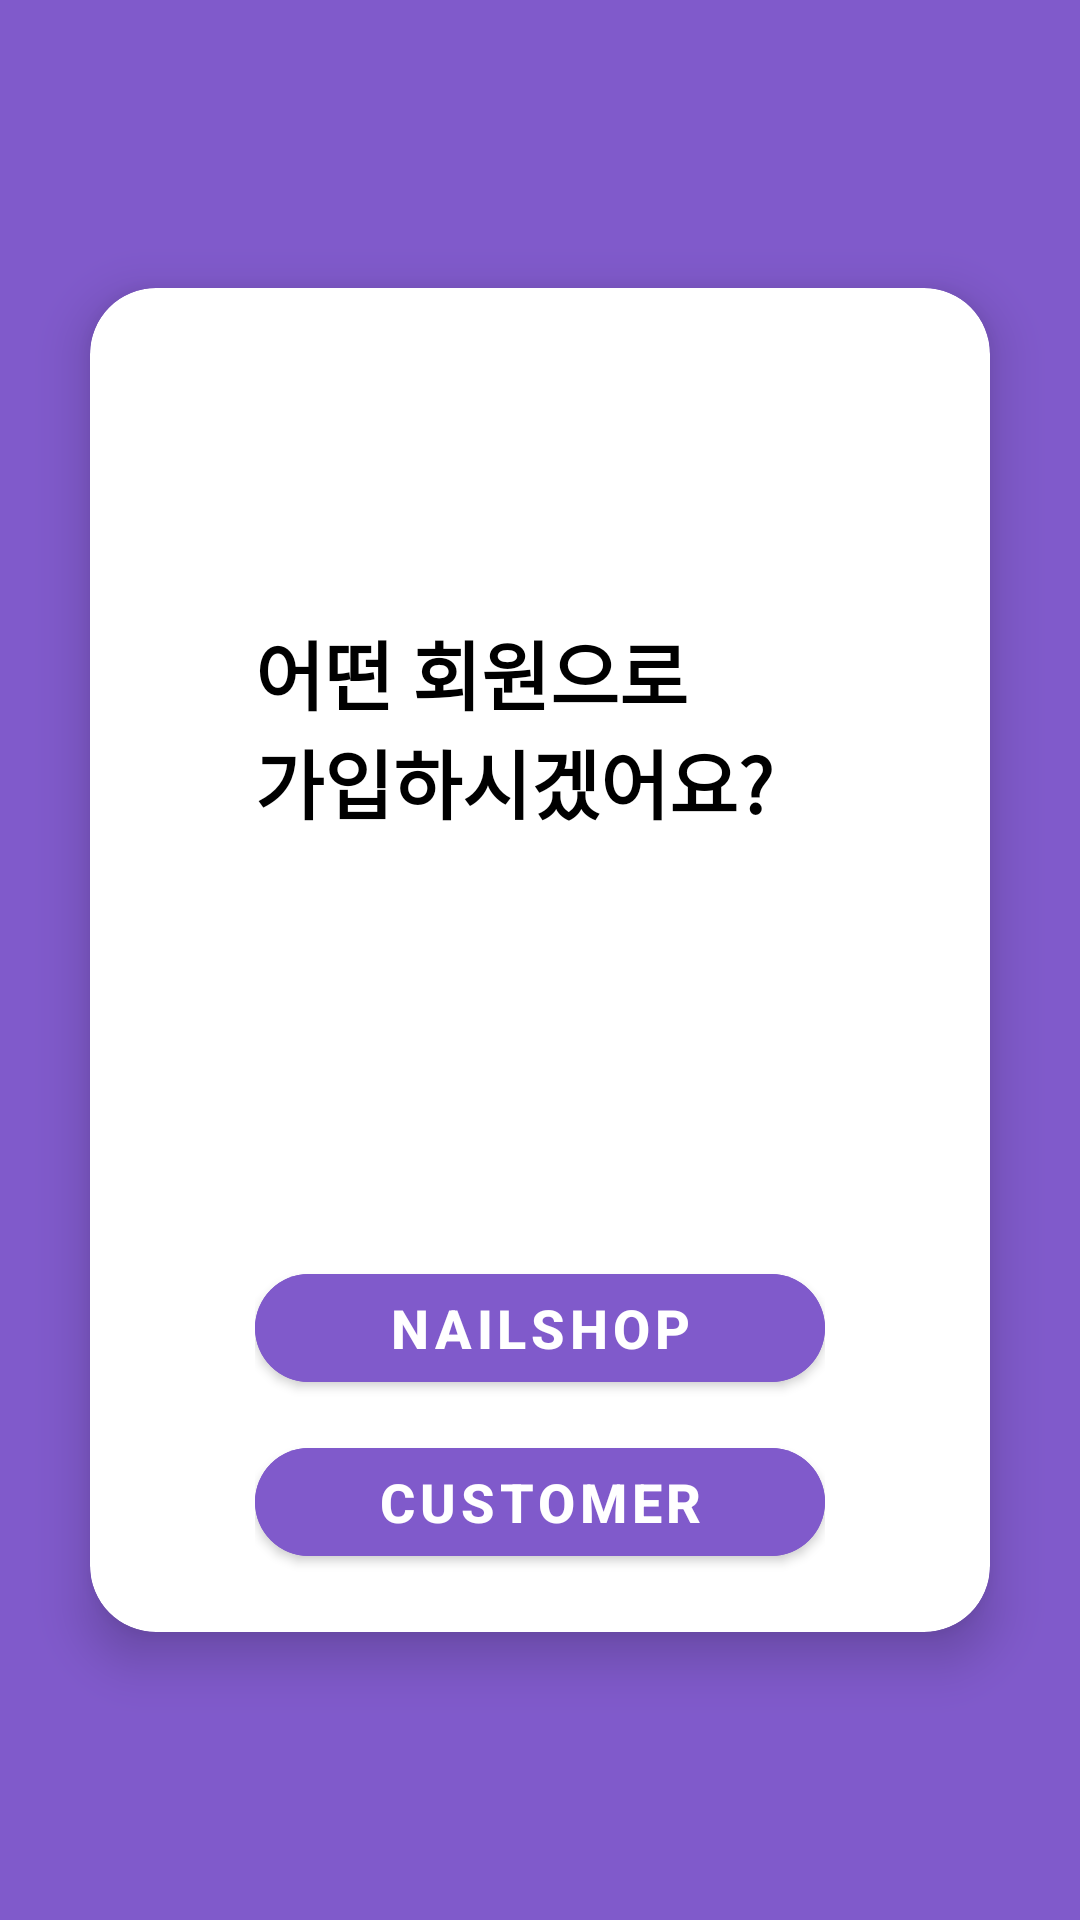

Write the Android layout XML for this screen, with the resource values it uses.
<!-- AndroidManifest.xml: application theme Theme.NailZip -->
<!-- res/layout/activity_registerque.xml -->
<?xml version="1.0" encoding="utf-8"?>
<androidx.constraintlayout.widget.ConstraintLayout xmlns:android="http://schemas.android.com/apk/res/android"
    xmlns:app="http://schemas.android.com/apk/res-auto"
    xmlns:tools="http://schemas.android.com/tools"
    android:layout_width="match_parent"
    android:layout_height="match_parent"
    tools:context=".member.RegisterqueActivity"
    android:background="@color/maincolor"
    android:orientation="vertical">

    <androidx.appcompat.widget.Toolbar
        android:id="@+id/tb_back"
        android:layout_width="match_parent"
        android:layout_height="wrap_content"
        android:background="@color/maincolor"
        android:backgroundTint="@color/maincolor"
        app:layout_constraintEnd_toEndOf="parent"
        app:layout_constraintStart_toStartOf="parent"
        app:layout_constraintTop_toTopOf="parent">

    </androidx.appcompat.widget.Toolbar>

    <androidx.constraintlayout.widget.Guideline
        android:id="@+id/guideline"
        android:layout_width="wrap_content"
        android:layout_height="1dp"
        android:orientation="horizontal"
        app:layout_constraintGuide_percent="0.15" />

    <com.google.android.material.card.MaterialCardView
        android:id="@+id/maincard"
        android:layout_width="match_parent"
        android:layout_height="0dp"
        android:layout_marginHorizontal="30dp"
        app:cardCornerRadius="22dp"
        app:cardElevation="10dp"
        app:layout_constraintEnd_toEndOf="parent"
        app:layout_constraintHeight_percent="0.7"
        app:layout_constraintStart_toStartOf="parent"
        app:layout_constraintTop_toTopOf="@+id/guideline">

        <LinearLayout
            android:layout_width="match_parent"
            android:layout_height="wrap_content"
            android:orientation="vertical"
            android:layout_marginHorizontal="55dp">

            <TextView
                android:layout_width="wrap_content"
                android:layout_height="wrap_content"
                android:text="@string/regis_notion"
                android:textColor="@color/black"
                android:textSize="25dp"
                android:textStyle="bold"
                android:layout_marginVertical="110dp"/>

            <com.google.android.material.button.MaterialButton
                android:layout_width="match_parent"
                android:layout_height="wrap_content"
                android:layout_marginTop="30dp"
                android:id="@+id/btn_shop"
                android:text="@string/regis_nailshop"
                android:textStyle="bold"
                android:textSize="18dp"
                app:cornerRadius="21dp"
                android:backgroundTint="@color/maincolor"/>

            <com.google.android.material.button.MaterialButton
                android:layout_width="match_parent"
                android:layout_height="wrap_content"
                android:layout_marginVertical="10dp"
                android:id="@+id/btn_customer"
                android:text="@string/regis_Customer"
                android:textStyle="bold"
                android:textSize="18dp"
                app:cornerRadius="21dp"
                android:backgroundTint="@color/maincolor"/>
        </LinearLayout>


    </com.google.android.material.card.MaterialCardView>
</androidx.constraintlayout.widget.ConstraintLayout>
<!-- resources referenced by this layout -->
<resources>
  <color name="black">#FF000000</color>
  <color name="maincolor">#805ACB</color>
  <string name="regis_Customer">Customer</string>
  <string name="regis_nailshop">NailShop</string>
  <string name="regis_notion">어떤 회원으로\n가입하시겠어요?</string>
  <style name="Theme.NailZip" parent="Theme.MaterialComponents.DayNight.NoActionBar">
          
          <item name="colorPrimary">@color/maincolor</item>
          <item name="colorPrimaryVariant">@color/white</item>
          <item name="colorOnPrimary">@color/white</item>
          
          <item name="colorSecondary">@color/teal_200</item>
          <item name="colorSecondaryVariant">@color/teal_700</item>
          <item name="colorOnSecondary">@color/black</item>
          
          <item name="android:statusBarColor" tools:targetApi="l">?attr/colorPrimaryVariant</item>
          <item name="android:windowLightStatusBar">true</item>
          
          
          <item name="windowActionBar">false</item>
          <item name="windowNoTitle">true</item>
      </style>
  <color name="white">#FFFFFFFF</color>
  <color name="teal_200">#FF03DAC5</color>
  <color name="teal_700">#FF018786</color>
</resources>
